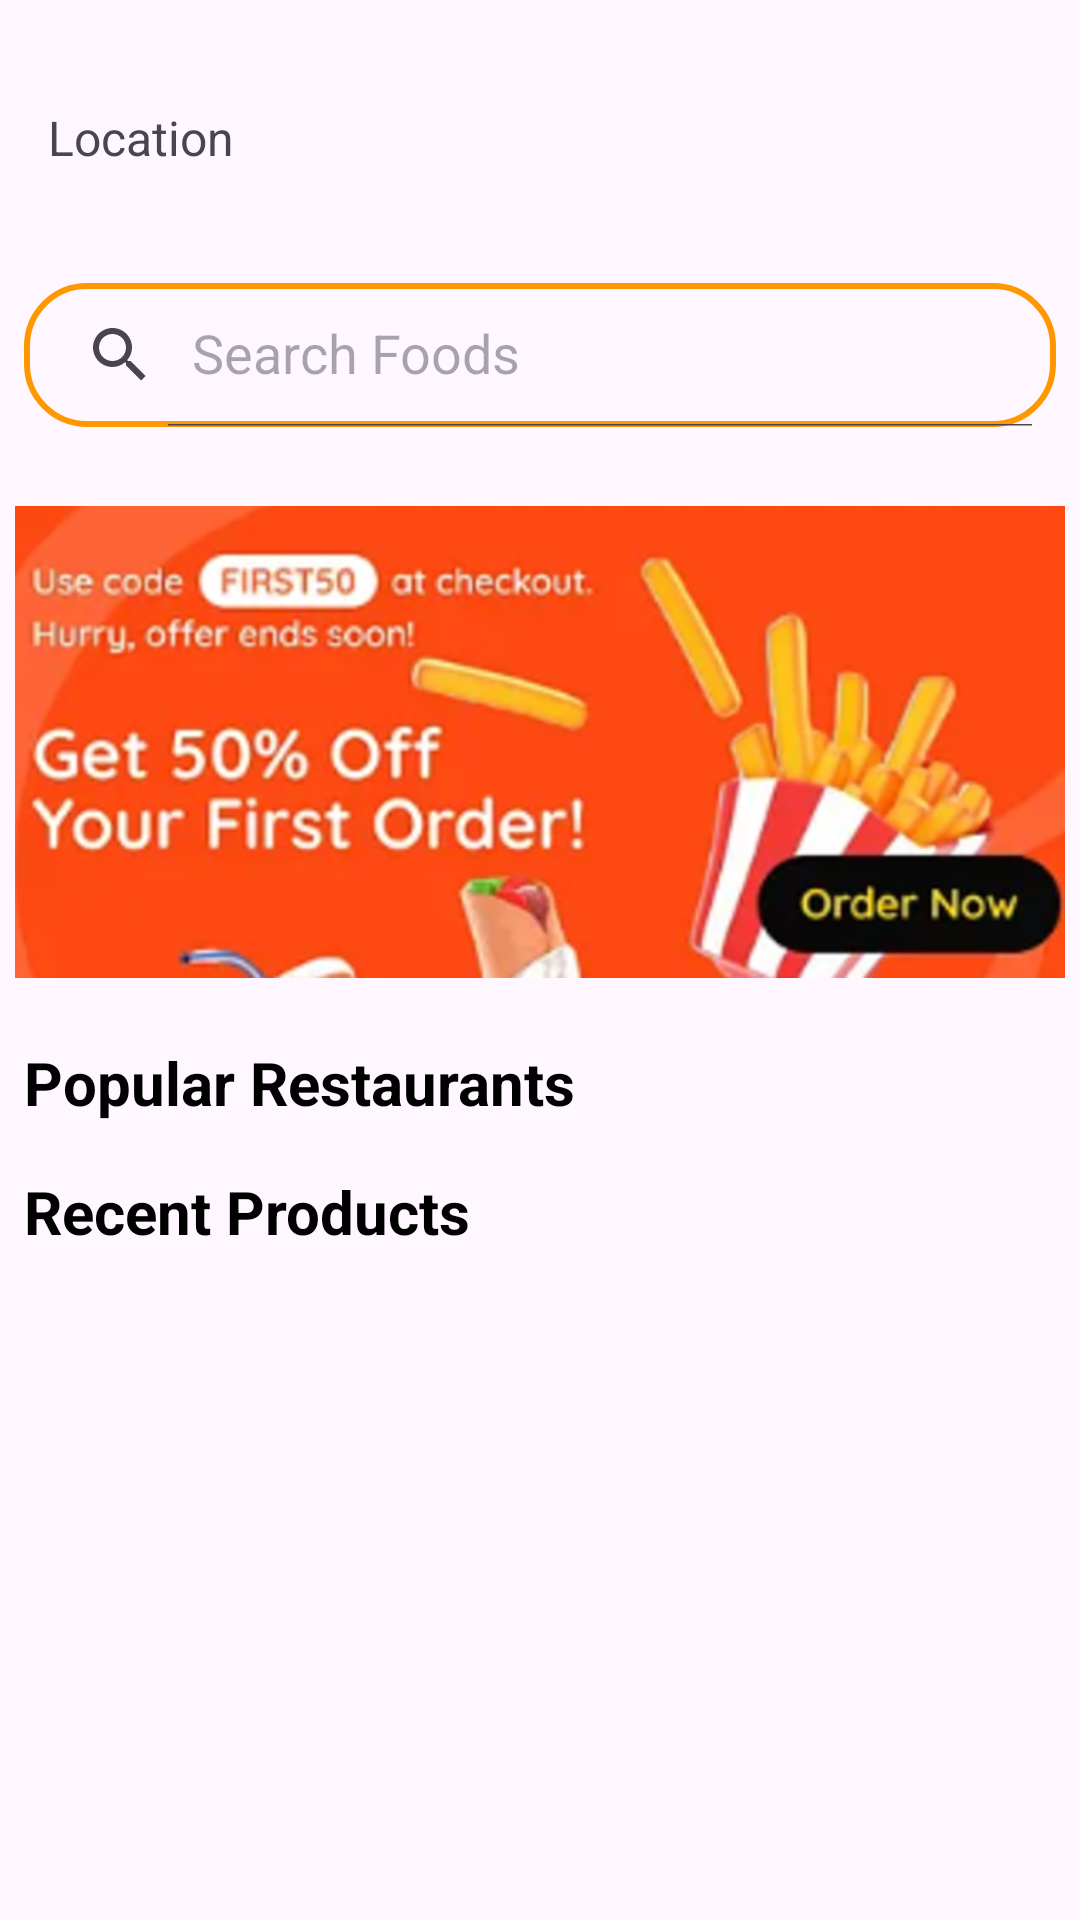

Reconstruct the res/layout file that produces this screen, plus the resources it refers to.
<!-- AndroidManifest.xml: application theme Theme.MyFoodsApp -->
<!-- res/layout/fragment_home.xml -->
<?xml version="1.0" encoding="utf-8"?>
<androidx.core.widget.NestedScrollView xmlns:android="http://schemas.android.com/apk/res/android"
    xmlns:app="http://schemas.android.com/apk/res-auto"
    xmlns:tools="http://schemas.android.com/tools"
    android:layout_width="match_parent"
    android:layout_height="match_parent"
    tools:context=".ui.home.HomeFragment">

    <androidx.constraintlayout.widget.ConstraintLayout
        android:layout_width="match_parent"
        android:layout_height="match_parent">


        <TextView
            android:id="@+id/textView7"
            android:layout_width="wrap_content"
            android:layout_height="wrap_content"
            android:layout_marginStart="16dp"
            android:layout_marginTop="35dp"
            android:text="@string/location"
            android:textSize="16sp"
            app:layout_constraintStart_toStartOf="parent"
            app:layout_constraintTop_toTopOf="parent" />

        <TextView
            android:id="@+id/txtLocation"
            android:layout_width="wrap_content"
            android:layout_height="wrap_content"
            android:layout_marginStart="8dp"
            android:layout_marginTop="8dp"
            android:textColor="@color/black"
            android:textSize="16sp"
            android:textStyle="bold"
            app:drawableStartCompat="@drawable/ic_location"
            app:layout_constraintStart_toStartOf="parent"
            app:layout_constraintTop_toBottomOf="@+id/textView7"
            tools:text="Baku,Azerbaijan" />

        <androidx.appcompat.widget.SearchView
            android:id="@+id/searchView"
            android:layout_width="0dp"
            android:layout_height="wrap_content"
            android:layout_marginHorizontal="5dp"
            android:layout_marginStart="8dp"
            android:layout_marginTop="8dp"
            android:layout_marginEnd="8dp"
            android:background="@drawable/search_background"
            android:textColorHint="@color/orange"
            app:iconifiedByDefault="false"
            app:layout_constraintEnd_toEndOf="parent"
            app:layout_constraintStart_toStartOf="parent"
            app:layout_constraintTop_toBottomOf="@+id/txtLocation"
            app:queryHint="Search Foods" />


        <ImageView
            android:id="@+id/imgDiscount"
            android:layout_width="match_parent"
            android:layout_height="200dp"
            android:layout_marginStart="5dp"
            android:layout_marginTop="5dp"
            android:layout_marginEnd="5dp"
            android:src="@drawable/img_home"
            app:layout_constraintEnd_toEndOf="parent"
            app:layout_constraintStart_toStartOf="parent"
            app:layout_constraintTop_toBottomOf="@+id/searchView" />

        <TextView
            android:id="@+id/textView8"
            android:layout_width="wrap_content"
            android:layout_height="wrap_content"
            android:layout_marginStart="8dp"
            android:text="@string/popular_restaurants"
            android:textColor="@color/black"
            android:textSize="20sp"
            android:textStyle="bold"
            app:layout_constraintStart_toStartOf="parent"
            app:layout_constraintTop_toBottomOf="@+id/imgDiscount" />

        <androidx.recyclerview.widget.RecyclerView
            android:id="@+id/rvPopular"
            android:layout_width="0dp"
            android:layout_height="wrap_content"
            android:layout_marginStart="5dp"
            android:layout_marginTop="8dp"
            android:layout_marginEnd="5dp"
            app:layout_constraintEnd_toEndOf="parent"
            app:layout_constraintStart_toStartOf="parent"
            app:layout_constraintTop_toBottomOf="@+id/textView8" />

        <TextView
            android:id="@+id/textView9"
            android:layout_width="wrap_content"
            android:layout_height="wrap_content"
            android:layout_marginStart="8dp"
            android:layout_marginTop="8dp"
            android:text="@string/recent_products"
            android:textColor="@color/black"
            android:textSize="20sp"
            android:textStyle="bold"
            app:layout_constraintStart_toStartOf="parent"
            app:layout_constraintTop_toBottomOf="@+id/rvPopular" />

        <androidx.recyclerview.widget.RecyclerView
            android:id="@+id/rvRecent"
            android:layout_width="match_parent"
            android:layout_height="match_parent"
            android:layout_marginTop="8dp"
            android:orientation="horizontal"
            app:layout_constraintBottom_toBottomOf="parent"
            app:layout_constraintEnd_toEndOf="parent"
            app:layout_constraintStart_toStartOf="parent"
            app:layout_constraintTop_toBottomOf="@+id/textView9" />

        <ProgressBar
            android:id="@+id/progressBar"
            android:layout_width="wrap_content"
            android:layout_height="wrap_content"
            android:indeterminate="true"
            android:visibility="gone"
            app:layout_constraintBottom_toBottomOf="parent"
            app:layout_constraintEnd_toEndOf="parent"
            app:layout_constraintStart_toStartOf="parent" />


    </androidx.constraintlayout.widget.ConstraintLayout>
</androidx.core.widget.NestedScrollView>
<!-- resources referenced by this layout -->
<resources>
  <color name="black">#FF000000</color>
  <color name="orange">#FF9800</color>
  <!-- drawable img_home: png bitmap (drawable, 533046 bytes) -->
  <!-- drawable search_background (drawable) -->
  <?xml version="1.0" encoding="utf-8"?>
  <shape xmlns:android="http://schemas.android.com/apk/res/android"
      android:shape="rectangle">
      <stroke
          android:width="2dp"
          android:color="@color/orange" />
      <corners android:radius="20dp" />
  
  </shape>
  <string name="location">Location</string>
  <string name="popular_restaurants">Popular Restaurants</string>
  <string name="recent_products">Recent Products</string>
  <style name="Theme.MyFoodsApp" parent="Base.Theme.MyFoodsApp" />
  <style name="Base.Theme.MyFoodsApp" parent="Theme.Material3.DayNight.NoActionBar">
          
          
          <item name="android:statusBarColor">@color/orange</item>
      </style>
</resources>
